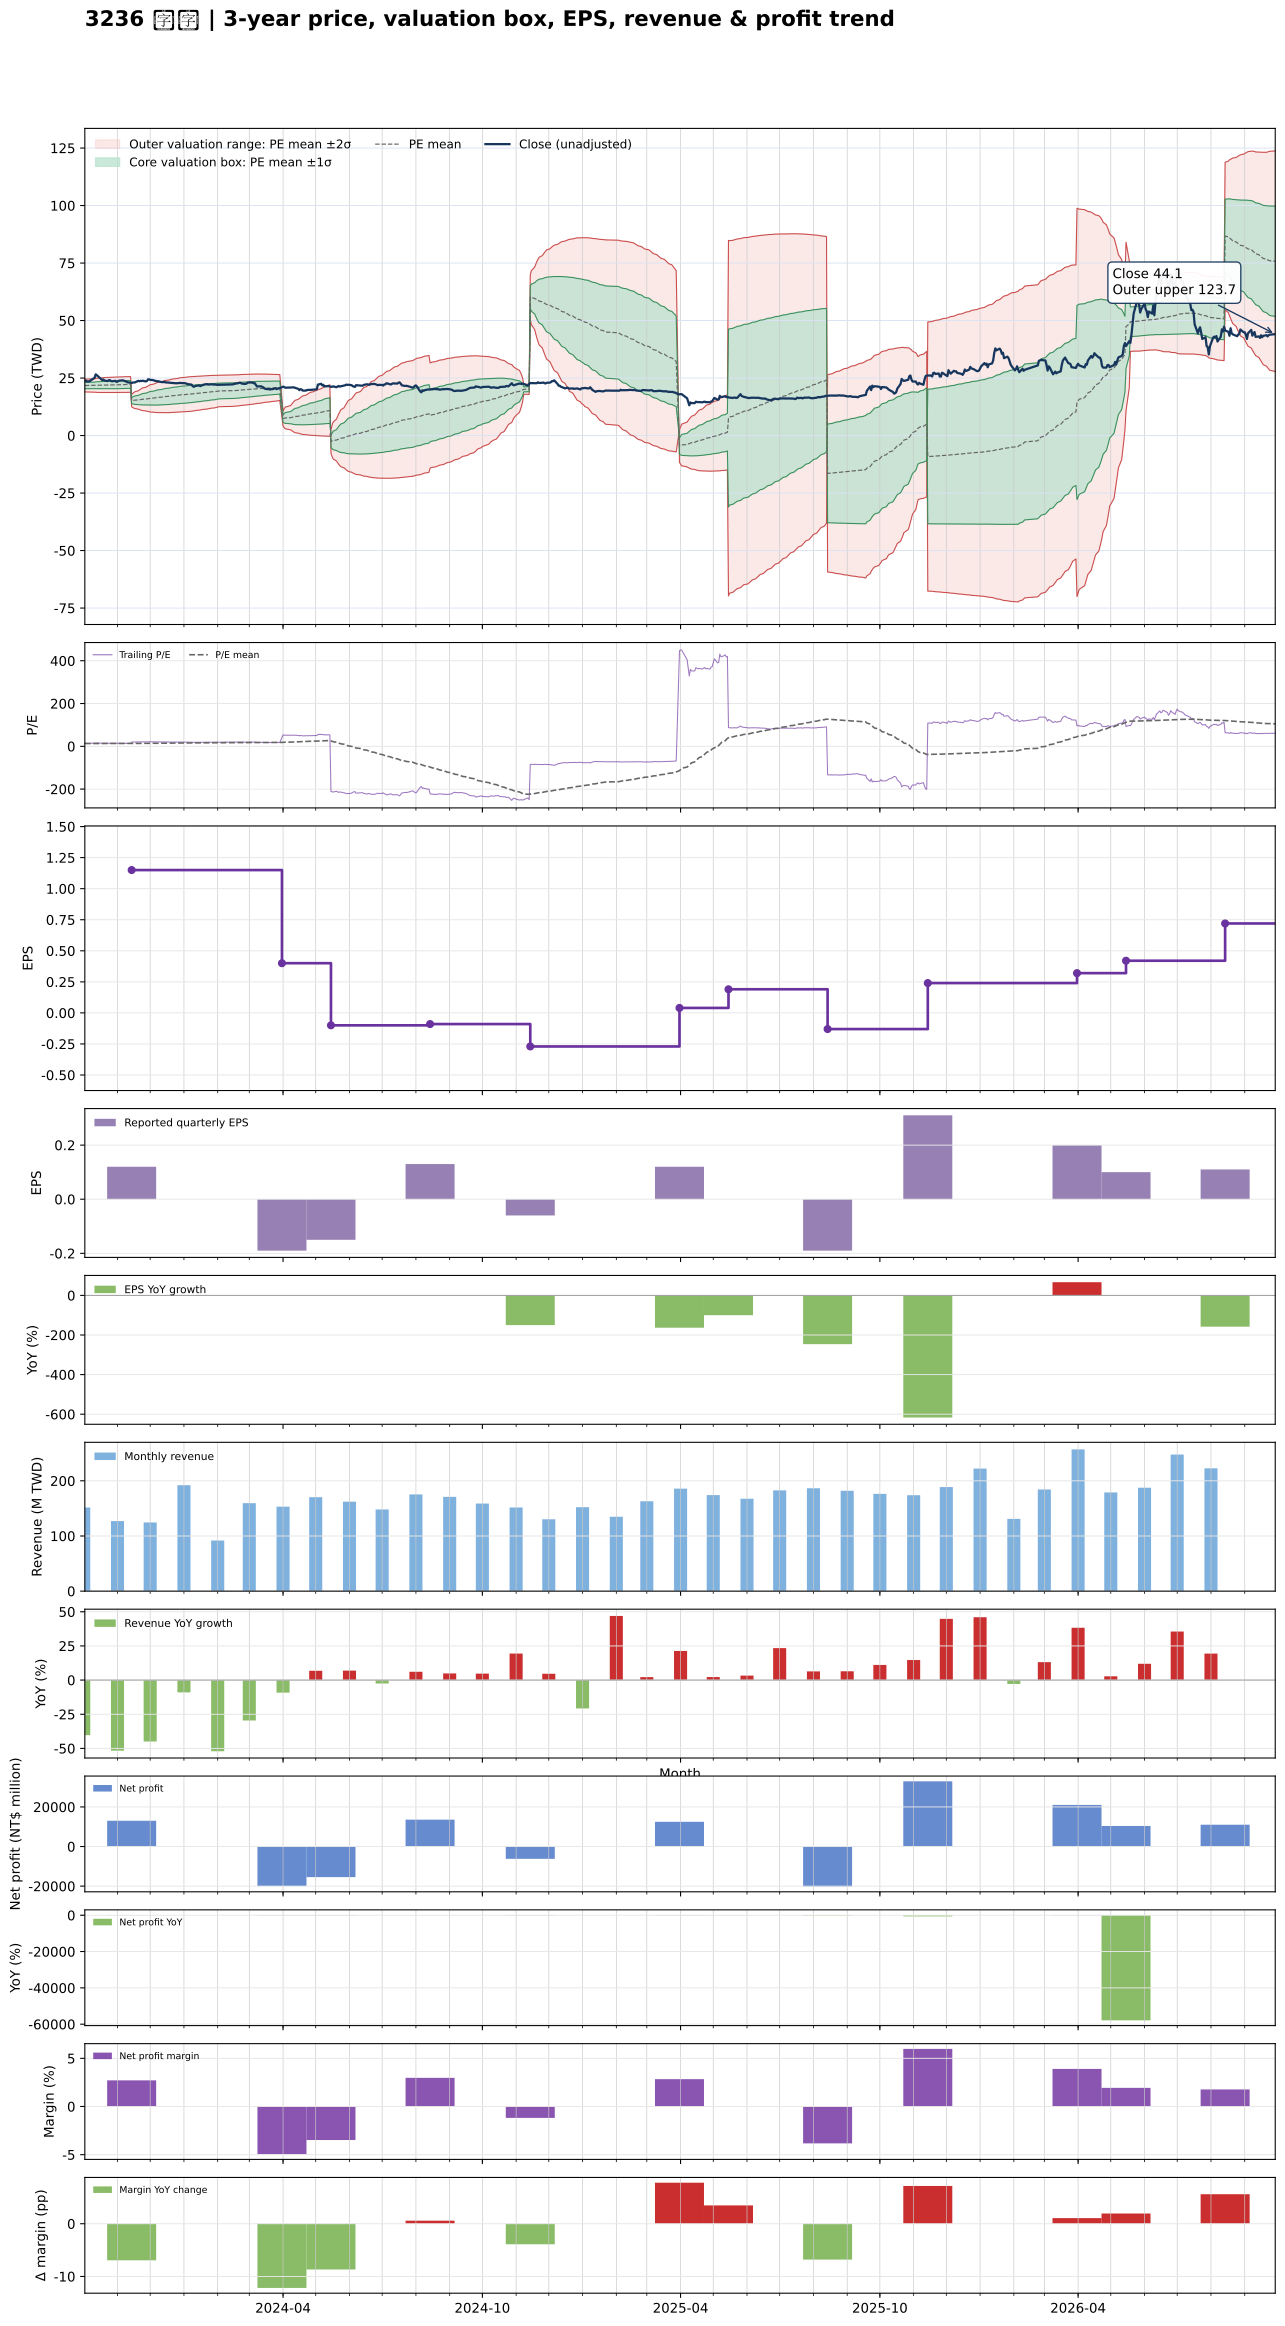

Values plotted in this chart, from the file beside it:
date, close, available_date, period_end, eps, ttm_eps, pe, pe_mean, pe_std, price_m2, price_m1, price_mean, price_p1, price_p2, forward_eps, forward_pe, forward_pe_mean, forward_pe_std, forward_price_m2, forward_price_m1, forward_price_mean, forward_price_p1, forward_price_p2
2023-10-02, 23.95, 2023-08-14, 2023-06-30, 0.12, 1.69, 14.17, 12.87, 0.8227, 18.98, 20.37, 21.76, 23.15, 24.54, , , , , , , , , 
2023-10-03, 23.85, 2023-08-14, 2023-06-30, 0.12, 1.69, 14.11, 12.88, 0.8284, 18.97, 20.37, 21.77, 23.17, 24.57, , , , , , , , , 
2023-10-04, 23.5, 2023-08-14, 2023-06-30, 0.12, 1.69, 13.9, 12.88, 0.8295, 18.96, 20.37, 21.77, 23.17, 24.57, , , , , , , , , 
2023-10-05, 23.6, 2023-08-14, 2023-06-30, 0.12, 1.69, 13.96, 12.88, 0.8312, 18.96, 20.37, 21.77, 23.18, 24.58, , , , , , , , , 
2023-10-06, 23.5, 2023-08-14, 2023-06-30, 0.12, 1.69, 13.9, 12.88, 0.8336, 18.96, 20.37, 21.78, 23.18, 24.59, , , , , , , , , 
2023-10-11, 25.15, 2023-08-14, 2023-06-30, 0.12, 1.69, 14.88, 12.89, 0.8495, 18.92, 20.35, 21.79, 23.23, 24.66, , , , , , , , , 
2023-10-12, 26.6, 2023-08-14, 2023-06-30, 0.12, 1.69, 15.74, 12.91, 0.8846, 18.83, 20.32, 21.82, 23.31, 24.81, , , , , , , , , 
2023-10-13, 26.25, 2023-08-14, 2023-06-30, 0.12, 1.69, 15.53, 12.92, 0.9124, 18.76, 20.3, 21.84, 23.38, 24.93, , , , , , , , , 
2023-10-16, 25, 2023-08-14, 2023-06-30, 0.12, 1.69, 14.79, 12.93, 0.9273, 18.73, 20.29, 21.86, 23.43, 25, , , , , , , , , 
2023-10-17, 24.6, 2023-08-14, 2023-06-30, 0.12, 1.69, 14.55, 12.95, 0.939, 18.71, 20.3, 21.89, 23.47, 25.06, , , , , , , , , 
2023-10-18, 24.1, 2023-08-14, 2023-06-30, 0.12, 1.69, 14.26, 12.96, 0.9466, 18.7, 20.3, 21.9, 23.5, 25.1, , , , , , , , , 
2023-10-19, 24.4, 2023-08-14, 2023-06-30, 0.12, 1.69, 14.44, 12.98, 0.9549, 18.7, 20.32, 21.93, 23.55, 25.16, , , , , , , , , 
2023-10-20, 23.9, 2023-08-14, 2023-06-30, 0.12, 1.69, 14.14, 12.99, 0.96, 18.71, 20.33, 21.95, 23.58, 25.2, , , , , , , , , 
2023-10-23, 23.7, 2023-08-14, 2023-06-30, 0.12, 1.69, 14.02, 13, 0.9633, 18.72, 20.35, 21.98, 23.6, 25.23, , , , , , , , , 
2023-10-24, 24.05, 2023-08-14, 2023-06-30, 0.12, 1.69, 14.23, 13.01, 0.9696, 18.72, 20.36, 22, 23.64, 25.27, , , , , , , , , 
2023-10-25, 24.1, 2023-08-14, 2023-06-30, 0.12, 1.69, 14.26, 13.03, 0.9758, 18.72, 20.37, 22.02, 23.67, 25.32, , , , , , , , , 
2023-10-26, 23.7, 2023-08-14, 2023-06-30, 0.12, 1.69, 14.02, 13.03, 0.9794, 18.72, 20.37, 22.03, 23.68, 25.34, , , , , , , , , 
2023-10-27, 23.6, 2023-08-14, 2023-06-30, 0.12, 1.69, 13.96, 13.04, 0.9828, 18.71, 20.38, 22.04, 23.7, 25.36, , , , , , , , , 
2023-10-30, 23.8, 2023-08-14, 2023-06-30, 0.12, 1.69, 14.08, 13.04, 0.9868, 18.71, 20.38, 22.05, 23.71, 25.38, , , , , , , , , 
2023-10-31, 23.35, 2023-08-14, 2023-06-30, 0.12, 1.69, 13.81, 13.04, 0.9883, 18.71, 20.38, 22.05, 23.72, 25.39, , , , , , , , , 
2023-11-01, 23.45, 2023-08-14, 2023-06-30, 0.12, 1.69, 13.87, 13.05, 0.9912, 18.71, 20.39, 22.06, 23.74, 25.41, , , , , , , , , 
2023-11-02, 23.8, 2023-08-14, 2023-06-30, 0.12, 1.69, 14.08, 13.06, 0.9955, 18.71, 20.39, 22.08, 23.76, 25.44, , , , , , , , , 
2023-11-03, 23.9, 2023-08-14, 2023-06-30, 0.12, 1.69, 14.14, 13.08, 0.9991, 18.72, 20.41, 22.1, 23.79, 25.48, , , , , , , , , 
2023-11-06, 24, 2023-08-14, 2023-06-30, 0.12, 1.69, 14.2, 13.09, 1.004, 18.73, 20.42, 22.12, 23.82, 25.51, , , , , , , , , 
2023-11-07, 23.8, 2023-08-14, 2023-06-30, 0.12, 1.69, 14.08, 13.1, 1.005, 18.75, 20.45, 22.15, 23.85, 25.54, , , , , , , , , 
2023-11-08, 23.65, 2023-08-14, 2023-06-30, 0.12, 1.69, 13.99, 13.11, 1.007, 18.76, 20.46, 22.17, 23.87, 25.57, , , , , , , , , 
2023-11-09, 23.5, 2023-08-14, 2023-06-30, 0.12, 1.69, 13.9, 13.13, 1.008, 18.78, 20.48, 22.19, 23.89, 25.59, , , , , , , , , 
2023-11-10, 23.2, 2023-08-14, 2023-06-30, 0.12, 1.69, 13.73, 13.13, 1.009, 18.79, 20.5, 22.2, 23.91, 25.61, , , , , , , , , 
2023-11-13, 22.9, 2023-08-14, 2023-06-30, 0.12, 1.69, 13.55, 13.14, 1.008, 18.81, 20.51, 22.21, 23.92, 25.62, , , , , , , , , 
2023-11-14, 22.85, 2023-11-14, 2023-09-30, 0.12, 1.15, 19.87, 13.2, 1.18, 12.47, 13.82, 15.18, 16.54, 17.9, , , , , , , , , 
2023-11-15, 23.05, 2023-11-14, 2023-09-30, 0.12, 1.15, 20.04, 13.26, 1.334, 12.18, 13.72, 15.25, 16.79, 18.32, , , , , , , , , 
2023-11-16, 23.1, 2023-11-14, 2023-09-30, 0.12, 1.15, 20.09, 13.32, 1.472, 11.94, 13.63, 15.32, 17.01, 18.71, , , , , , , , , 
2023-11-17, 23.1, 2023-11-14, 2023-09-30, 0.12, 1.15, 20.09, 13.39, 1.595, 11.73, 13.56, 15.39, 17.23, 19.06, , , , , , , , , 
2023-11-20, 23.8, 2023-11-14, 2023-09-30, 0.12, 1.15, 20.7, 13.45, 1.726, 11.5, 13.49, 15.47, 17.46, 19.44, , , , , , , , , 
2023-11-21, 23.6, 2023-11-14, 2023-09-30, 0.12, 1.15, 20.52, 13.52, 1.841, 11.31, 13.43, 15.55, 17.66, 19.78, , , , , , , , , 
2023-11-22, 23.75, 2023-11-14, 2023-09-30, 0.12, 1.15, 20.65, 13.59, 1.951, 11.14, 13.38, 15.63, 17.87, 20.11, , , , , , , , , 
2023-11-23, 23.7, 2023-11-14, 2023-09-30, 0.12, 1.15, 20.61, 13.65, 2.051, 10.98, 13.34, 15.7, 18.06, 20.42, , , , , , , , , 
2023-11-24, 23.85, 2023-11-14, 2023-09-30, 0.12, 1.15, 20.74, 13.72, 2.148, 10.84, 13.31, 15.78, 18.25, 20.72, , , , , , , , , 
2023-11-27, 23.55, 2023-11-14, 2023-09-30, 0.12, 1.15, 20.48, 13.79, 2.233, 10.72, 13.29, 15.85, 18.42, 20.99, , , , , , , , , 
2023-11-28, 23.7, 2023-11-14, 2023-09-30, 0.12, 1.15, 20.61, 13.85, 2.316, 10.6, 13.26, 15.93, 18.59, 21.26, , , , , , , , , 
2023-11-29, 24.4, 2023-11-14, 2023-09-30, 0.12, 1.15, 21.22, 13.92, 2.409, 10.47, 13.24, 16.01, 18.78, 21.55, , , , , , , , , 
2023-11-30, 24.45, 2023-11-14, 2023-09-30, 0.12, 1.15, 21.26, 14, 2.497, 10.35, 13.22, 16.09, 18.97, 21.84, , , , , , , , , 
2023-12-01, 24.2, 2023-11-14, 2023-09-30, 0.12, 1.15, 21.04, 14.07, 2.574, 10.26, 13.22, 16.18, 19.14, 22.1, , , , , , , , , 
2023-12-04, 24.1, 2023-11-14, 2023-09-30, 0.12, 1.15, 20.96, 14.14, 2.646, 10.17, 13.22, 16.26, 19.3, 22.34, , , , , , , , , 
2023-12-05, 23.8, 2023-11-14, 2023-09-30, 0.12, 1.15, 20.7, 14.21, 2.706, 10.11, 13.23, 16.34, 19.45, 22.56, , , , , , , , , 
2023-12-06, 23.8, 2023-11-14, 2023-09-30, 0.12, 1.15, 20.7, 14.28, 2.764, 10.06, 13.24, 16.42, 19.6, 22.78, , , , , , , , , 
2023-12-07, 23.6, 2023-11-14, 2023-09-30, 0.12, 1.15, 20.52, 14.35, 2.816, 10.02, 13.26, 16.5, 19.74, 22.98, , , , , , , , , 
2023-12-08, 23.65, 2023-11-14, 2023-09-30, 0.12, 1.15, 20.57, 14.41, 2.868, 9.979, 13.28, 16.58, 19.87, 23.17, , , , , , , , , 
2023-12-11, 23.3, 2023-11-14, 2023-09-30, 0.12, 1.15, 20.26, 14.48, 2.911, 9.956, 13.3, 16.65, 20, 23.35, , , , , , , , , 
2023-12-12, 23.25, 2023-11-14, 2023-09-30, 0.12, 1.15, 20.22, 14.55, 2.95, 9.942, 13.33, 16.73, 20.12, 23.51, , , , , , , , , 
2023-12-13, 23.2, 2023-11-14, 2023-09-30, 0.12, 1.15, 20.17, 14.61, 2.986, 9.936, 13.37, 16.8, 20.24, 23.67, , , , , , , , , 
2023-12-14, 23.4, 2023-11-14, 2023-09-30, 0.12, 1.15, 20.35, 14.68, 3.023, 9.931, 13.41, 16.88, 20.36, 23.84, , , , , , , , , 
2023-12-15, 23.1, 2023-11-14, 2023-09-30, 0.12, 1.15, 20.09, 14.75, 3.052, 9.941, 13.45, 16.96, 20.47, 23.98, , , , , , , , , 
2023-12-18, 23.05, 2023-11-14, 2023-09-30, 0.12, 1.15, 20.04, 14.82, 3.078, 9.962, 13.5, 17.04, 20.58, 24.12, , , , , , , , , 
2023-12-19, 22.95, 2023-11-14, 2023-09-30, 0.12, 1.15, 19.96, 14.89, 3.1, 9.987, 13.55, 17.12, 20.68, 24.25, , , , , , , , , 
2023-12-20, 22.95, 2023-11-14, 2023-09-30, 0.12, 1.15, 19.96, 14.95, 3.123, 10.01, 13.6, 17.2, 20.79, 24.38, , , , , , , , , 
2023-12-21, 22.85, 2023-11-14, 2023-09-30, 0.12, 1.15, 19.87, 15.02, 3.143, 10.04, 13.66, 17.27, 20.88, 24.5, , , , , , , , , 
2023-12-22, 22.85, 2023-11-14, 2023-09-30, 0.12, 1.15, 19.87, 15.08, 3.162, 10.07, 13.71, 17.35, 20.98, 24.62, , , , , , , , , 
2023-12-25, 22.7, 2023-11-14, 2023-09-30, 0.12, 1.15, 19.74, 15.14, 3.182, 10.1, 13.76, 17.41, 21.07, 24.73, , , , , , , , , 
2023-12-26, 22.8, 2023-11-14, 2023-09-30, 0.12, 1.15, 19.83, 15.2, 3.201, 10.12, 13.8, 17.48, 21.17, 24.85, , , , , , , , , 
... 666 more rows
